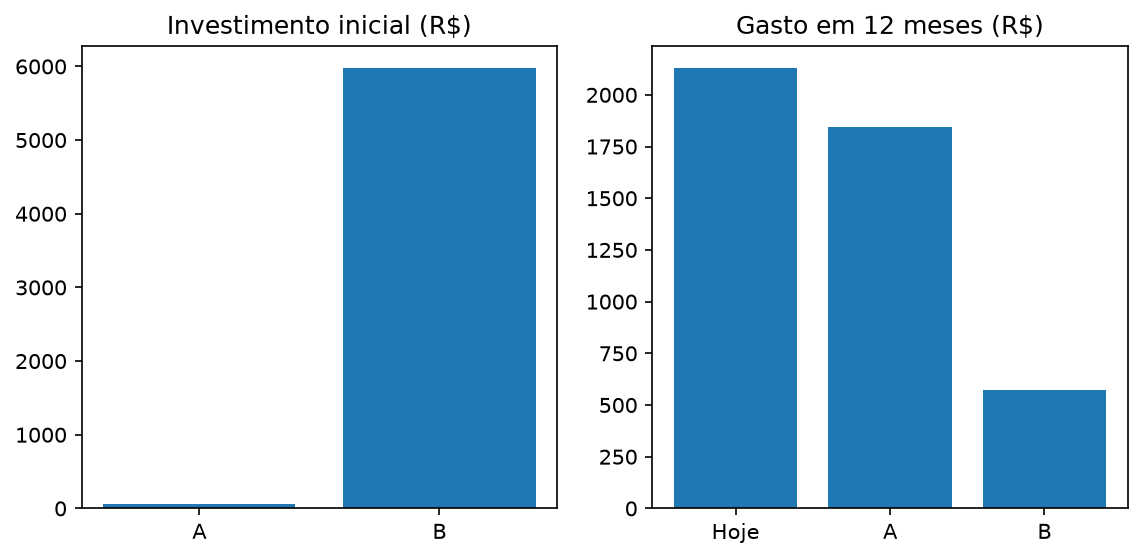

The file beside this chart, header and first rows:
alternativa; investimento; energia_rede_evitada_kwh; economia_ano; gasto_final_ano; retorno_anos; emissao_evitada_kg; detalhe_chuveiro_kwh; chuveiro_atual_kwh; chuveiro_participacao; detalhe_lampadas_kwh; potencia_kwp; geracao_kwh; emissao_ciclo_vida_paineis_kg; creditos_sobrando_kwh
A - Banho mais curto e lâmpadas LED; 60.00; 294.4; 283.4; 1844; 0.21; 11.33; 228.7; 609.8; 0.28; 65.70; ; ; ; 
B - Energia solar fotovoltaica; 5973; 1850; 1553; 574.7; 3.85; 80.87; ; ; ; ; 1.65; 2100; 86.12; 250.1
